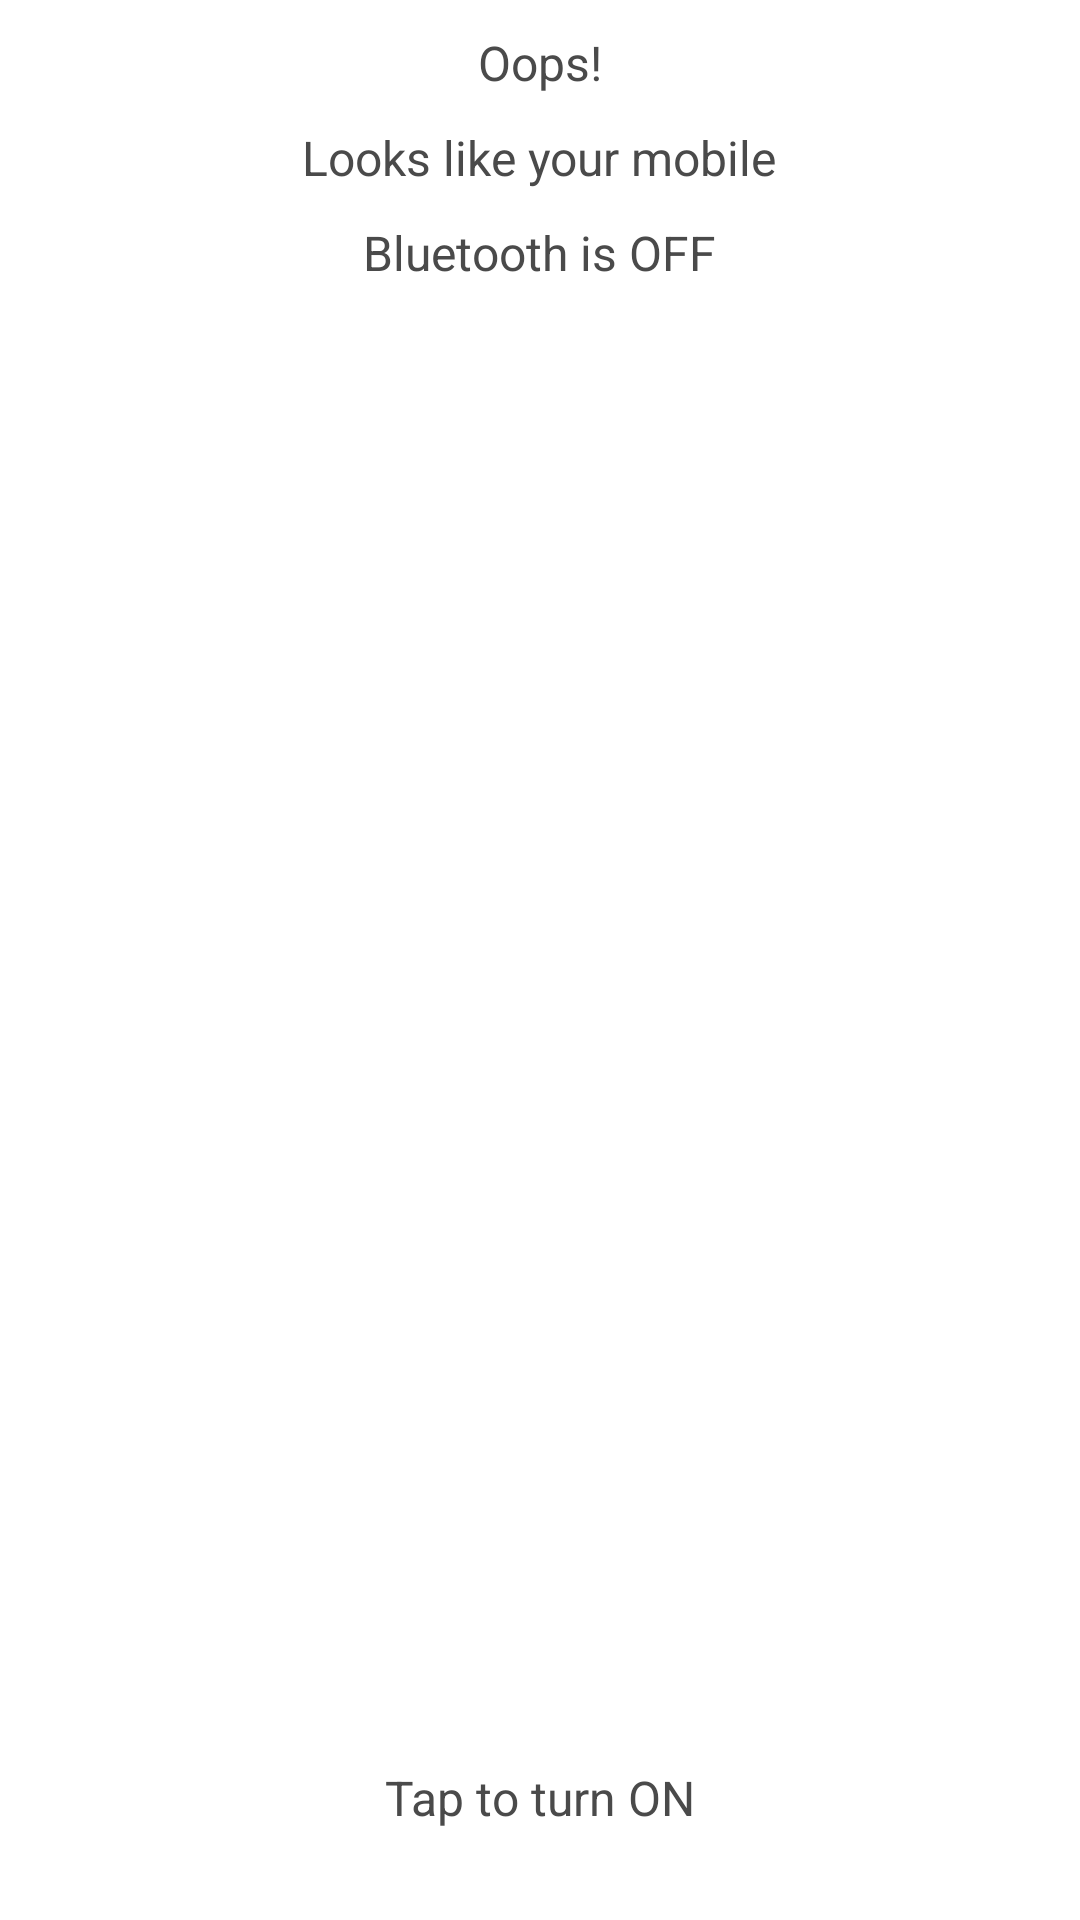

Reconstruct the res/layout file that produces this screen, plus the resources it refers to.
<!-- AndroidManifest.xml: application theme Theme.Design.NoActionBar -->
<!-- res/layout/activity_blue_tooth.xml -->
<?xml version="1.0" encoding="utf-8"?>
<RelativeLayout xmlns:android="http://schemas.android.com/apk/res/android"
    xmlns:app="http://schemas.android.com/apk/res-auto"
    xmlns:tools="http://schemas.android.com/tools"
    android:layout_width="match_parent"
    android:layout_height="match_parent"
    android:background="#ffffff"
    tools:context=".BlueTooth.BlueToothActivity">

    <TextView
        android:layout_width="wrap_content"
        android:layout_height="wrap_content"
        android:id="@+id/tv_oops"
        android:textSize="16sp"
        android:textColor="#4a4a4a"
        android:lineSpacingExtra="9sp"
        android:gravity="center_horizontal"
        android:layout_centerHorizontal="true"
        android:layout_marginTop="10dp"
        android:text="Oops!"
        />

    <TextView
        android:layout_width="wrap_content"
        android:layout_height="wrap_content"
        android:id="@+id/tv_tag1"
        android:textSize="16sp"
        android:textColor="#4a4a4a"
        android:lineSpacingExtra="8sp"
        android:layout_below="@+id/tv_oops"
        android:layout_marginTop="10dp"
        android:layout_centerHorizontal="true"
        android:gravity="center_horizontal"
        android:text="Looks like your mobile" />

    <TextView
        android:layout_width="wrap_content"
        android:layout_height="wrap_content"
        android:id="@+id/tv_tag2"
        android:textSize="16sp"
        android:textColor="#4a4a4a"
        android:lineSpacingExtra="8sp"
        android:layout_marginTop="10dp"
        android:layout_below="@+id/tv_tag1"
        android:layout_centerHorizontal="true"
        android:gravity="center_horizontal"
        android:text="Bluetooth is OFF" />

    <ImageView
        android:layout_width="wrap_content"
        android:layout_height="wrap_content"
        android:id="@+id/img_bluetooth_logo"
        android:layout_centerInParent="true"
        android:src="@drawable/group_4"/>

    <TextView
        android:layout_width="wrap_content"
        android:layout_height="wrap_content"
        android:id="@+id/tv_tap_to_on"
        android:textSize="16sp"
        android:layout_alignParentBottom="true"
        android:layout_centerHorizontal="true"
        android:textColor="#4a4a4a"
        android:layout_marginBottom="30dp"
        android:text="Tap to turn ON"
        />

</RelativeLayout>
<!-- resources referenced by this layout -->
<resources>

</resources>
